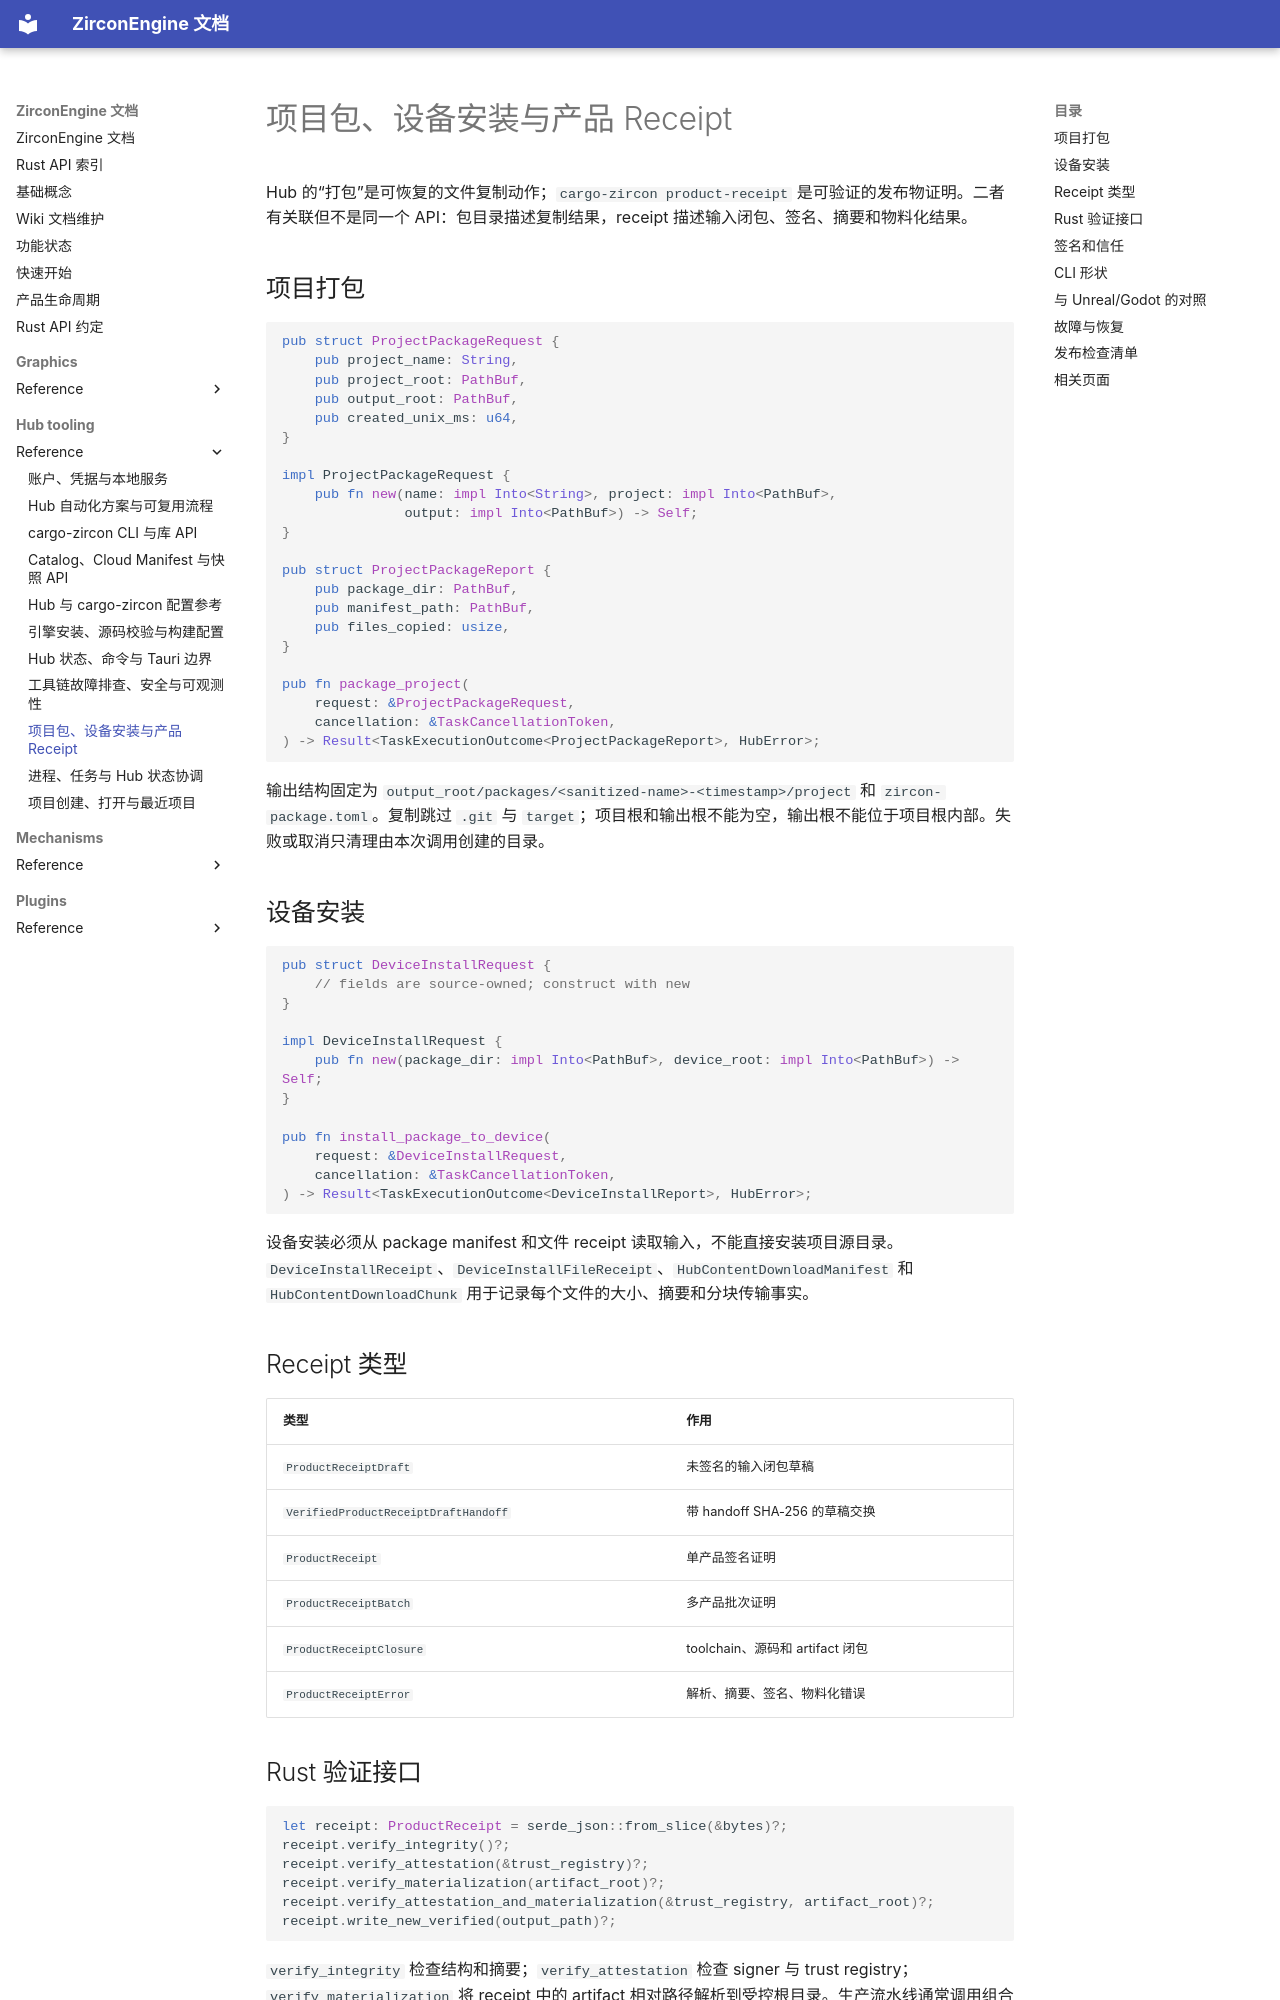

repository: He-Jiahui/ZirconEngine · page: hub-tooling/reference/packages-receipts/index.html · generator: mkdocs

---
related_code:
  - zircon_hub/src/projects/package.rs
  - zircon_hub/src/projects/device_install.rs
  - zircon_hub/src/projects/install_receipt.rs
  - tools/cargo/src/product_receipt_cli
  - tools/cargo/src/build/receipt
implementation_files:
  - zircon_hub/src/projects
  - tools/cargo/src/build/receipt
plan_sources:
  - docs/plans/optimize/zircon_tooling/15-mvp-build-staging-product-process-acceptance-evidence-resource-baseline-control-plane-review.md
tests:
  - zircon_hub/src/projects/package.rs
  - zircon_hub/src/tauri_app/runtime_state/project_delivery_actions.rs
  - tools/cargo/src/build/receipt
doc_type: api-reference
---

# 项目包、设备安装与产品 Receipt

Hub 的“打包”是可恢复的文件复制动作；`cargo-zircon product-receipt` 是可验证的发布物证明。二者有关联但不是同一个 API：包目录描述复制结果，receipt 描述输入闭包、签名、摘要和物料化结果。

## 项目打包

```rust
pub struct ProjectPackageRequest {
    pub project_name: String,
    pub project_root: PathBuf,
    pub output_root: PathBuf,
    pub created_unix_ms: u64,
}

impl ProjectPackageRequest {
    pub fn new(name: impl Into<String>, project: impl Into<PathBuf>,
               output: impl Into<PathBuf>) -> Self;
}

pub struct ProjectPackageReport {
    pub package_dir: PathBuf,
    pub manifest_path: PathBuf,
    pub files_copied: usize,
}

pub fn package_project(
    request: &ProjectPackageRequest,
    cancellation: &TaskCancellationToken,
) -> Result<TaskExecutionOutcome<ProjectPackageReport>, HubError>;
```

输出结构固定为 `output_root/packages/<sanitized-name>-<timestamp>/project` 和 `zircon-package.toml`。复制跳过 `.git` 与 `target`；项目根和输出根不能为空，输出根不能位于项目根内部。失败或取消只清理由本次调用创建的目录。

## 设备安装

```rust
pub struct DeviceInstallRequest {
    // fields are source-owned; construct with new
}

impl DeviceInstallRequest {
    pub fn new(package_dir: impl Into<PathBuf>, device_root: impl Into<PathBuf>) -> Self;
}

pub fn install_package_to_device(
    request: &DeviceInstallRequest,
    cancellation: &TaskCancellationToken,
) -> Result<TaskExecutionOutcome<DeviceInstallReport>, HubError>;
```

设备安装必须从 package manifest 和文件 receipt 读取输入，不能直接安装项目源目录。`DeviceInstallReceipt`、`DeviceInstallFileReceipt`、`HubContentDownloadManifest` 和 `HubContentDownloadChunk` 用于记录每个文件的大小、摘要和分块传输事实。

## Receipt 类型

| 类型 | 作用 |
| --- | --- |
| `ProductReceiptDraft` | 未签名的输入闭包草稿 |
| `VerifiedProductReceiptDraftHandoff` | 带 handoff SHA-256 的草稿交换 |
| `ProductReceipt` | 单产品签名证明 |
| `ProductReceiptBatch` | 多产品批次证明 |
| `ProductReceiptClosure` | toolchain、源码和 artifact 闭包 |
| `ProductReceiptError` | 解析、摘要、签名、物料化错误 |
